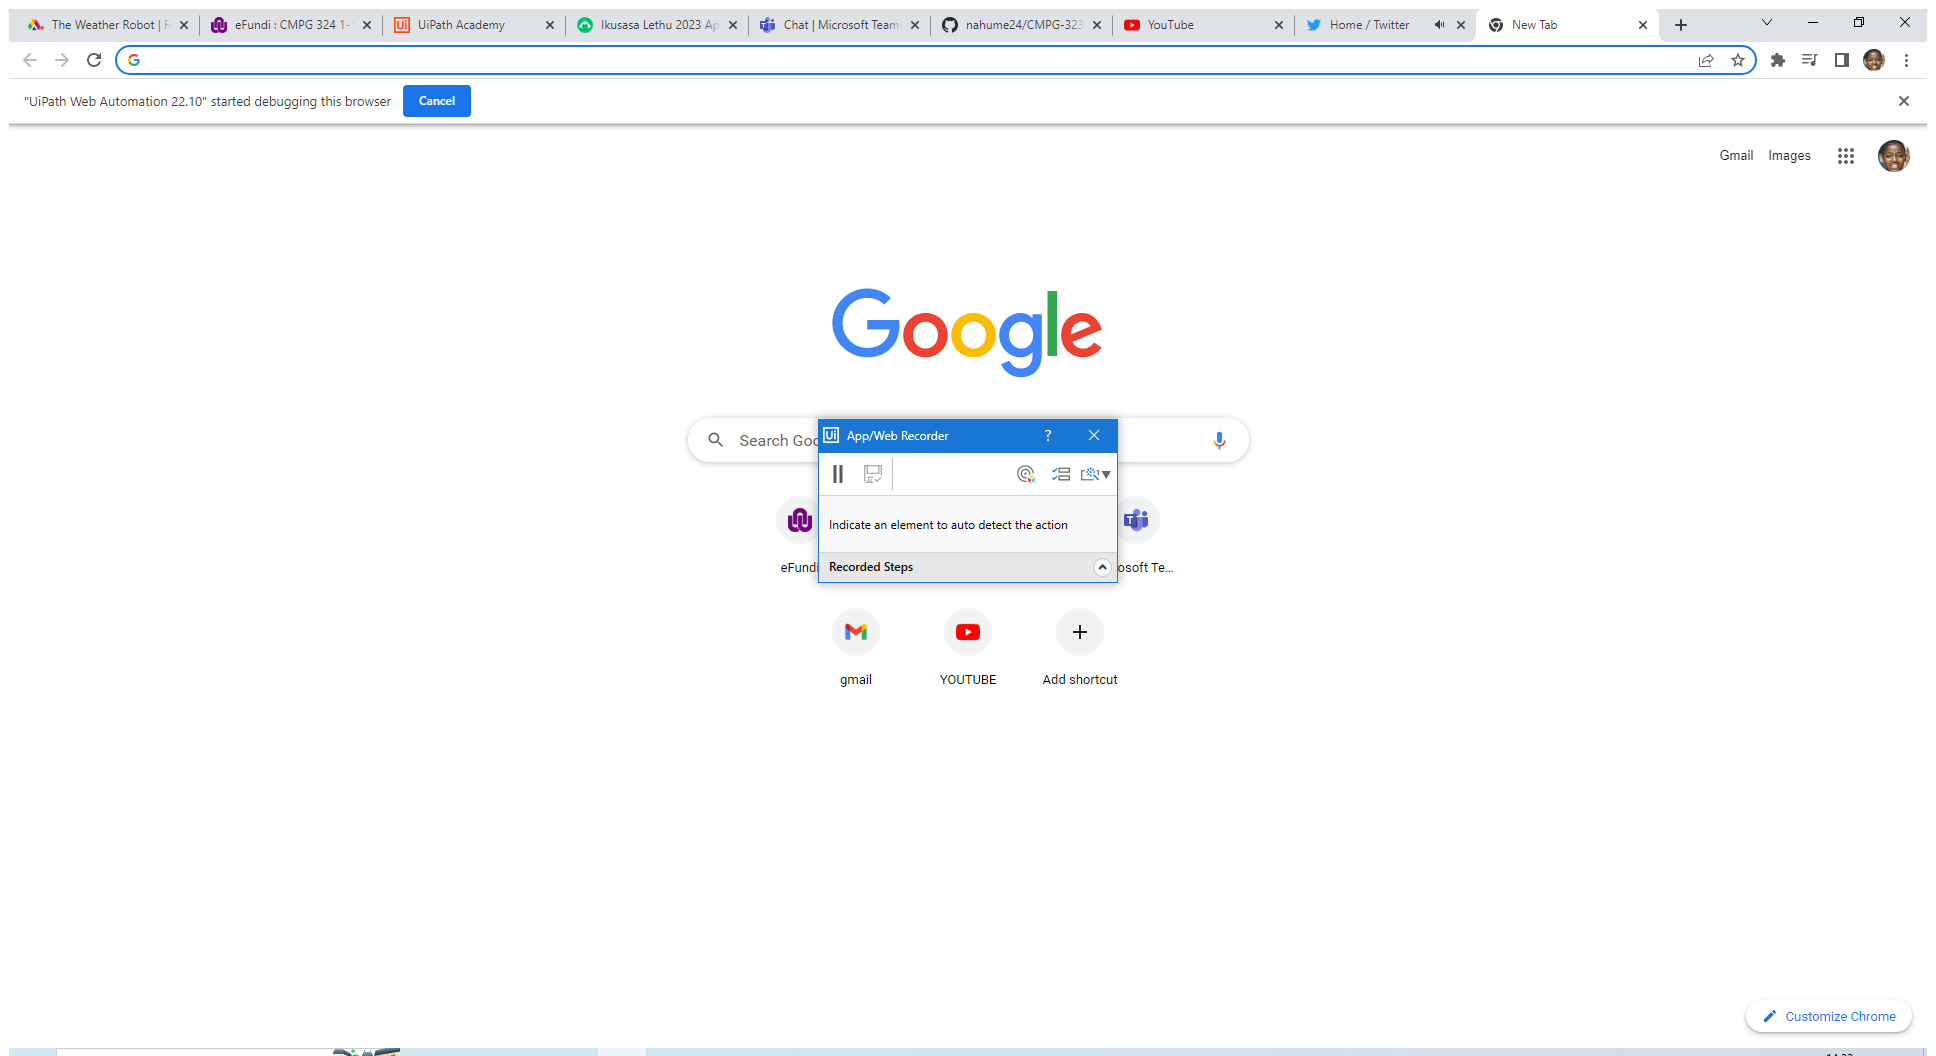
Workflow: Main

Step 1: Use Application: New Tab - Google Chrome on the element in window 'New Tab - Google Chrome' (chrome.exe)

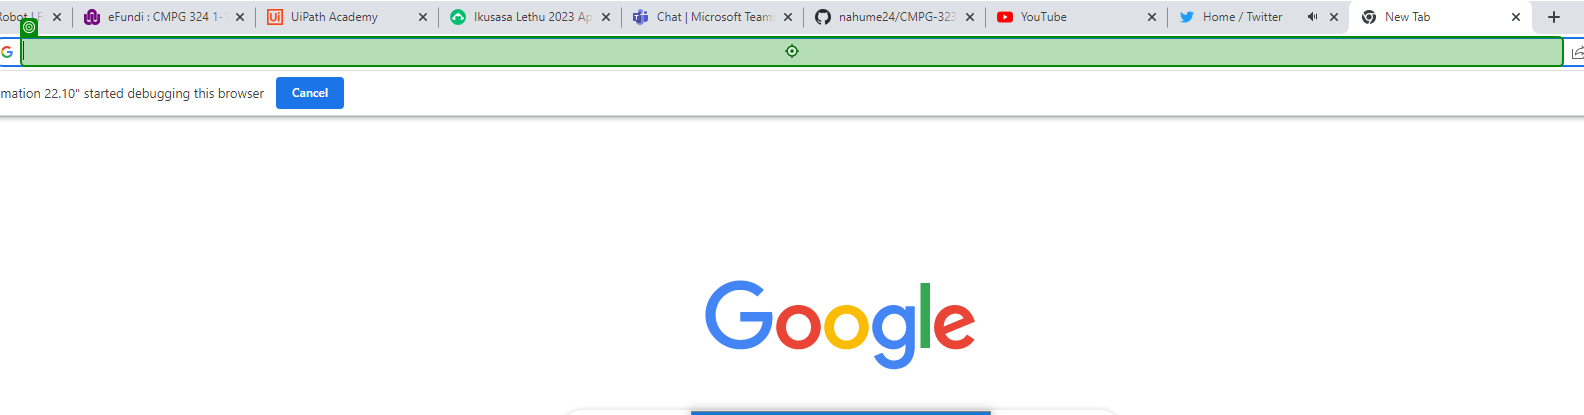
Step 2: type "[cityName +" weather"]" into 'Address and search bar'

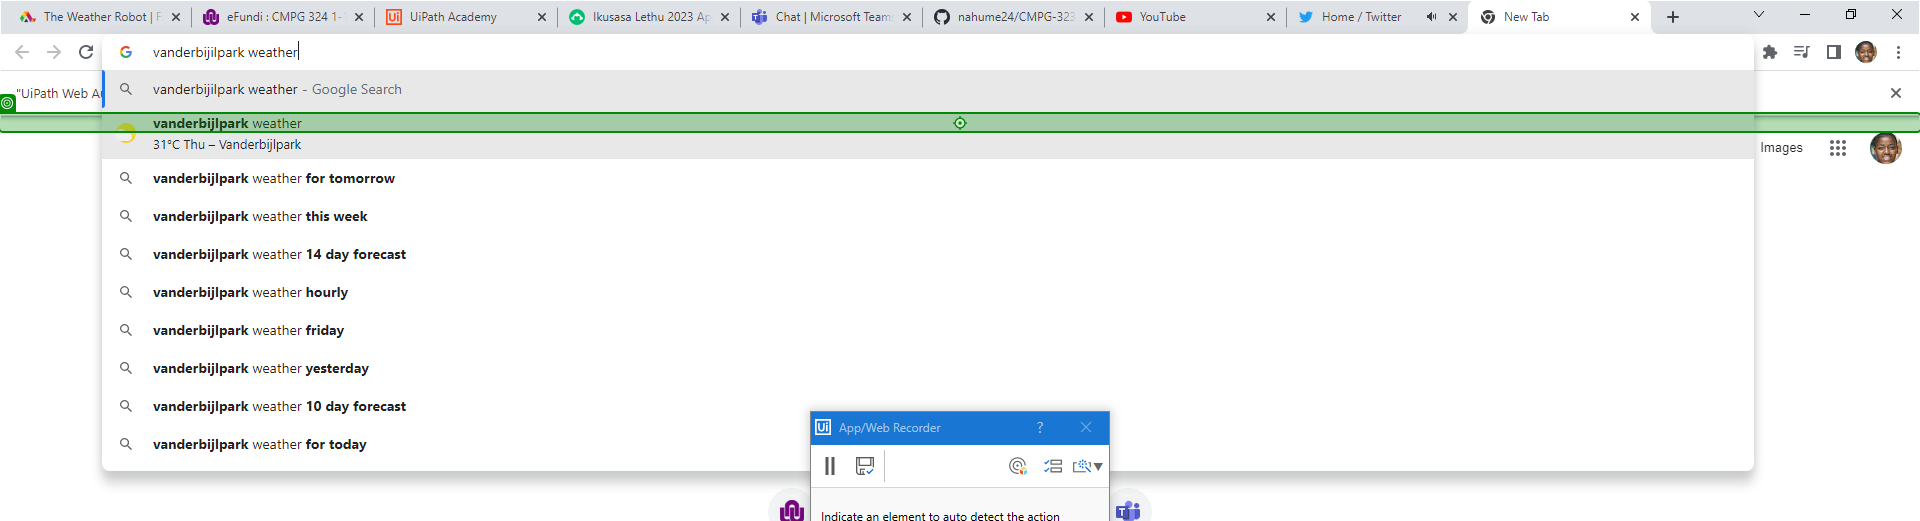
Step 3: click on 'pane'

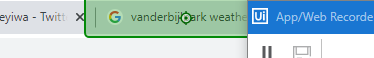
Step 4: click on 'Close'